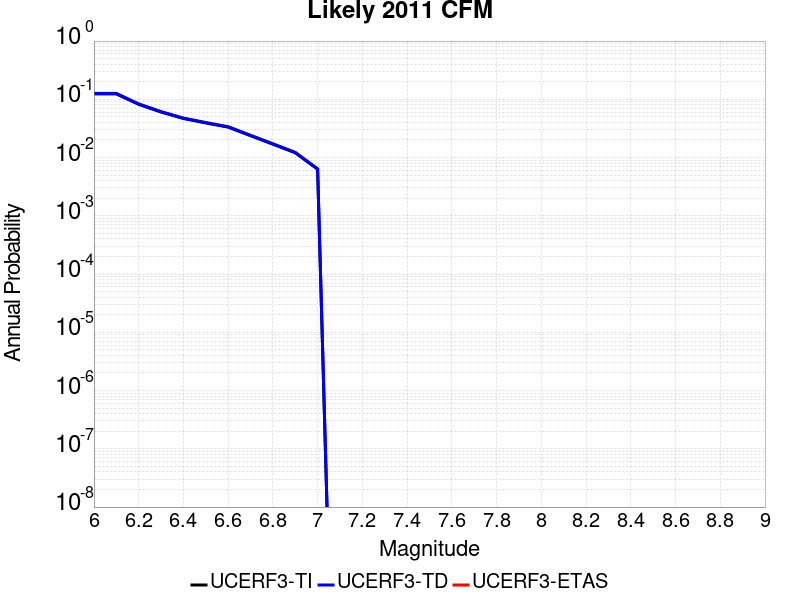

Source data for this figure (header and first rows):
Magnitude, UCERF3-TI Prob, UCERF3-TD Prob, UCERF3-ETAS Prob
6.0, 0.1237, 0.1265, 0.0
6.1, 0.1237, 0.1265, 0.0
6.2, 0.0819, 0.08353, 0.0
6.3, 0.06043, 0.06157, 0.0
6.4, 0.04683, 0.0477, 0.0
6.5, 0.03928, 0.03999, 0.0
6.6, 0.03329, 0.03389, 0.0
6.7, 0.02375, 0.02417, 0.0
6.8, 0.01697, 0.01727, 0.0
6.9, 0.01208, 0.0123, 0.0
7.0, 0.0063, 0.006417, 0.0
